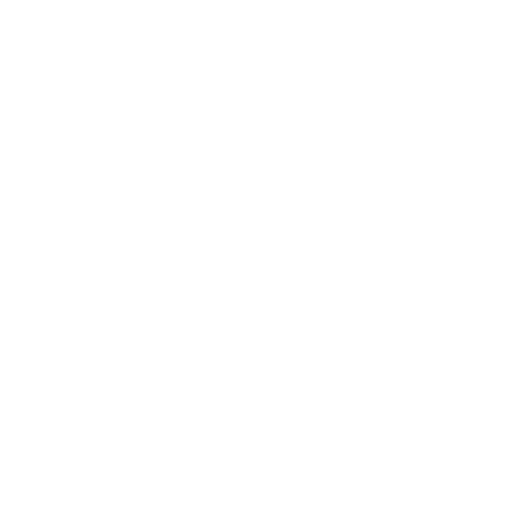
t = 0.00 s
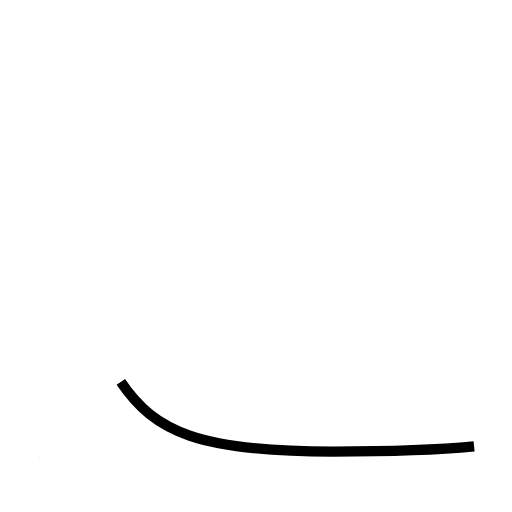
t = 1.10 s
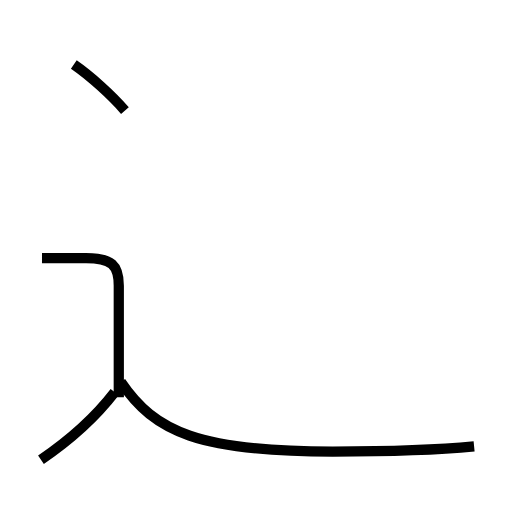
t = 2.20 s
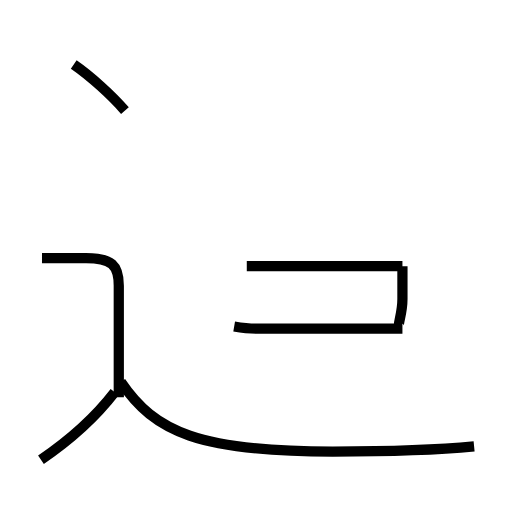
t = 3.34 s
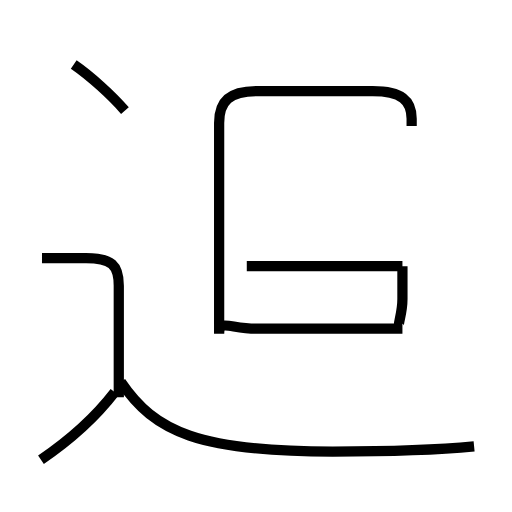
t = 4.71 s
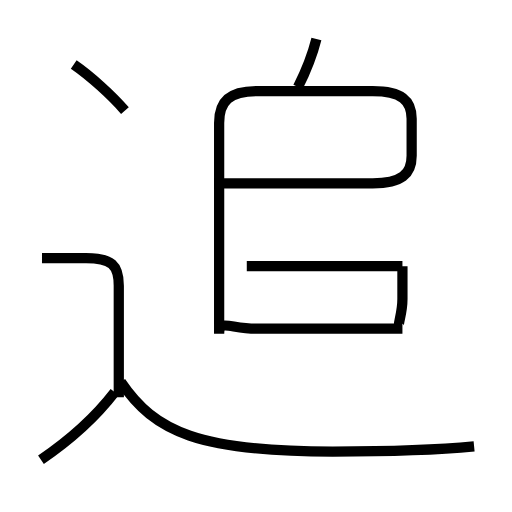
t = 5.54 s

The animated SVG that drew these frames (rendered in a browser with its animation timeline set to each time). Animation: 7 SMIL elements (animate=7); one cycle of 5.54 s.

<?xml version='1.0' encoding='utf-8'?>
<svg viewBox="0.0 -6.0 50.0 50.0" version="1.1" xmlns="http://www.w3.org/2000/svg"><rect x="-1000" y="-1000" width="2000" height="2000" stroke="white" fill="white" /><g style="fill:none;stroke:#000000;stroke-width:1"><path d="M 46.3 -0.4 C 42.2 0.0 38.2 0.1 32.5 0.1 C 19.5 0.1 15.1 -1.8 11.8 -6.7 " transform="translate(0.0 38.0)" stroke-dasharray="36.63140938063333" stroke-dashoffset="36.63140938063333"><animate attributeName="stroke-dashoffset" from="36.63140938063333" to="0" dur="1.0989422814189997s" begin="0s" fill="freeze" /></path><path d="M 4.0 0.9 C 6.5 -0.8 9.2 -3.1 11.2 -5.7 " transform="translate(0.0 38.0)" stroke-dasharray="9.80660896918035" stroke-dashoffset="9.80660896918035"><animate attributeName="stroke-dashoffset" from="9.80660896918035" to="0" dur="0.2941982690754105s" begin="1.0989422814189997s" fill="freeze" /></path><path d="M 11.6 -5.2 L 11.6 -16.1 C 11.6 -18.1 10.9 -18.8 8.4 -18.8 L 4.1 -18.8 " transform="translate(0.0 38.0)" stroke-dasharray="20.132393066434606" stroke-dashoffset="20.132393066434606"><animate attributeName="stroke-dashoffset" from="20.132393066434606" to="0" dur="0.6039717919930382s" begin="1.3931405504944103s" fill="freeze" /></path><path d="M 12.2 -33.2 C 10.9 -34.7 8.8 -36.6 7.2 -37.7 " transform="translate(0.0 38.0)" stroke-dasharray="6.741420710191963" stroke-dashoffset="6.741420710191963"><animate attributeName="stroke-dashoffset" from="6.741420710191963" to="0" dur="0.20224262130575887s" begin="1.9971123424874486s" fill="freeze" /></path><path d="M 39.3 -18.0 L 24.1 -18.0 " transform="translate(0.0 38.0)" stroke-dasharray="15.199999999999996" stroke-dashoffset="15.199999999999996"><animate attributeName="stroke-dashoffset" from="15.199999999999996" to="0" dur="0.45599999999999985s" begin="2.1993549637932075s" fill="freeze" /></path><path d="M 39.3 -18.0 L 39.3 -14.8 C 39.3 -12.9 38.5 -11.9 39.3 -11.9 L 25.1 -11.9 C 22.4 -11.9 21.4 -12.9 21.4 -11.4 L 21.4 -32.0 C 21.4 -34.1 22.4 -35.1 25.1 -35.1 L 36.4 -35.1 C 39.2 -35.1 40.2 -34.2 40.2 -32.4 L 40.2 -28.8 C 40.2 -27.0 39.2 -26.1 36.4 -26.1 L 21.9 -26.1 " transform="translate(0.0 38.0)" stroke-dasharray="91.17908988423319" stroke-dashoffset="91.17908988423319"><animate attributeName="stroke-dashoffset" from="91.17908988423319" to="0" dur="2.7353726965269956s" begin="2.6553549637932075s" fill="freeze" /></path><path d="M 29.1 -35.5 C 29.8 -36.9 30.4 -38.2 30.9 -40.2" transform="translate(0.0 38.0)" stroke-dasharray="5.044773007699169" stroke-dashoffset="5.044773007699169"><animate attributeName="stroke-dashoffset" from="5.044773007699169" to="0" dur="0.15134319023097506s" begin="5.390727660320203s" fill="freeze" /></path></g></svg>
